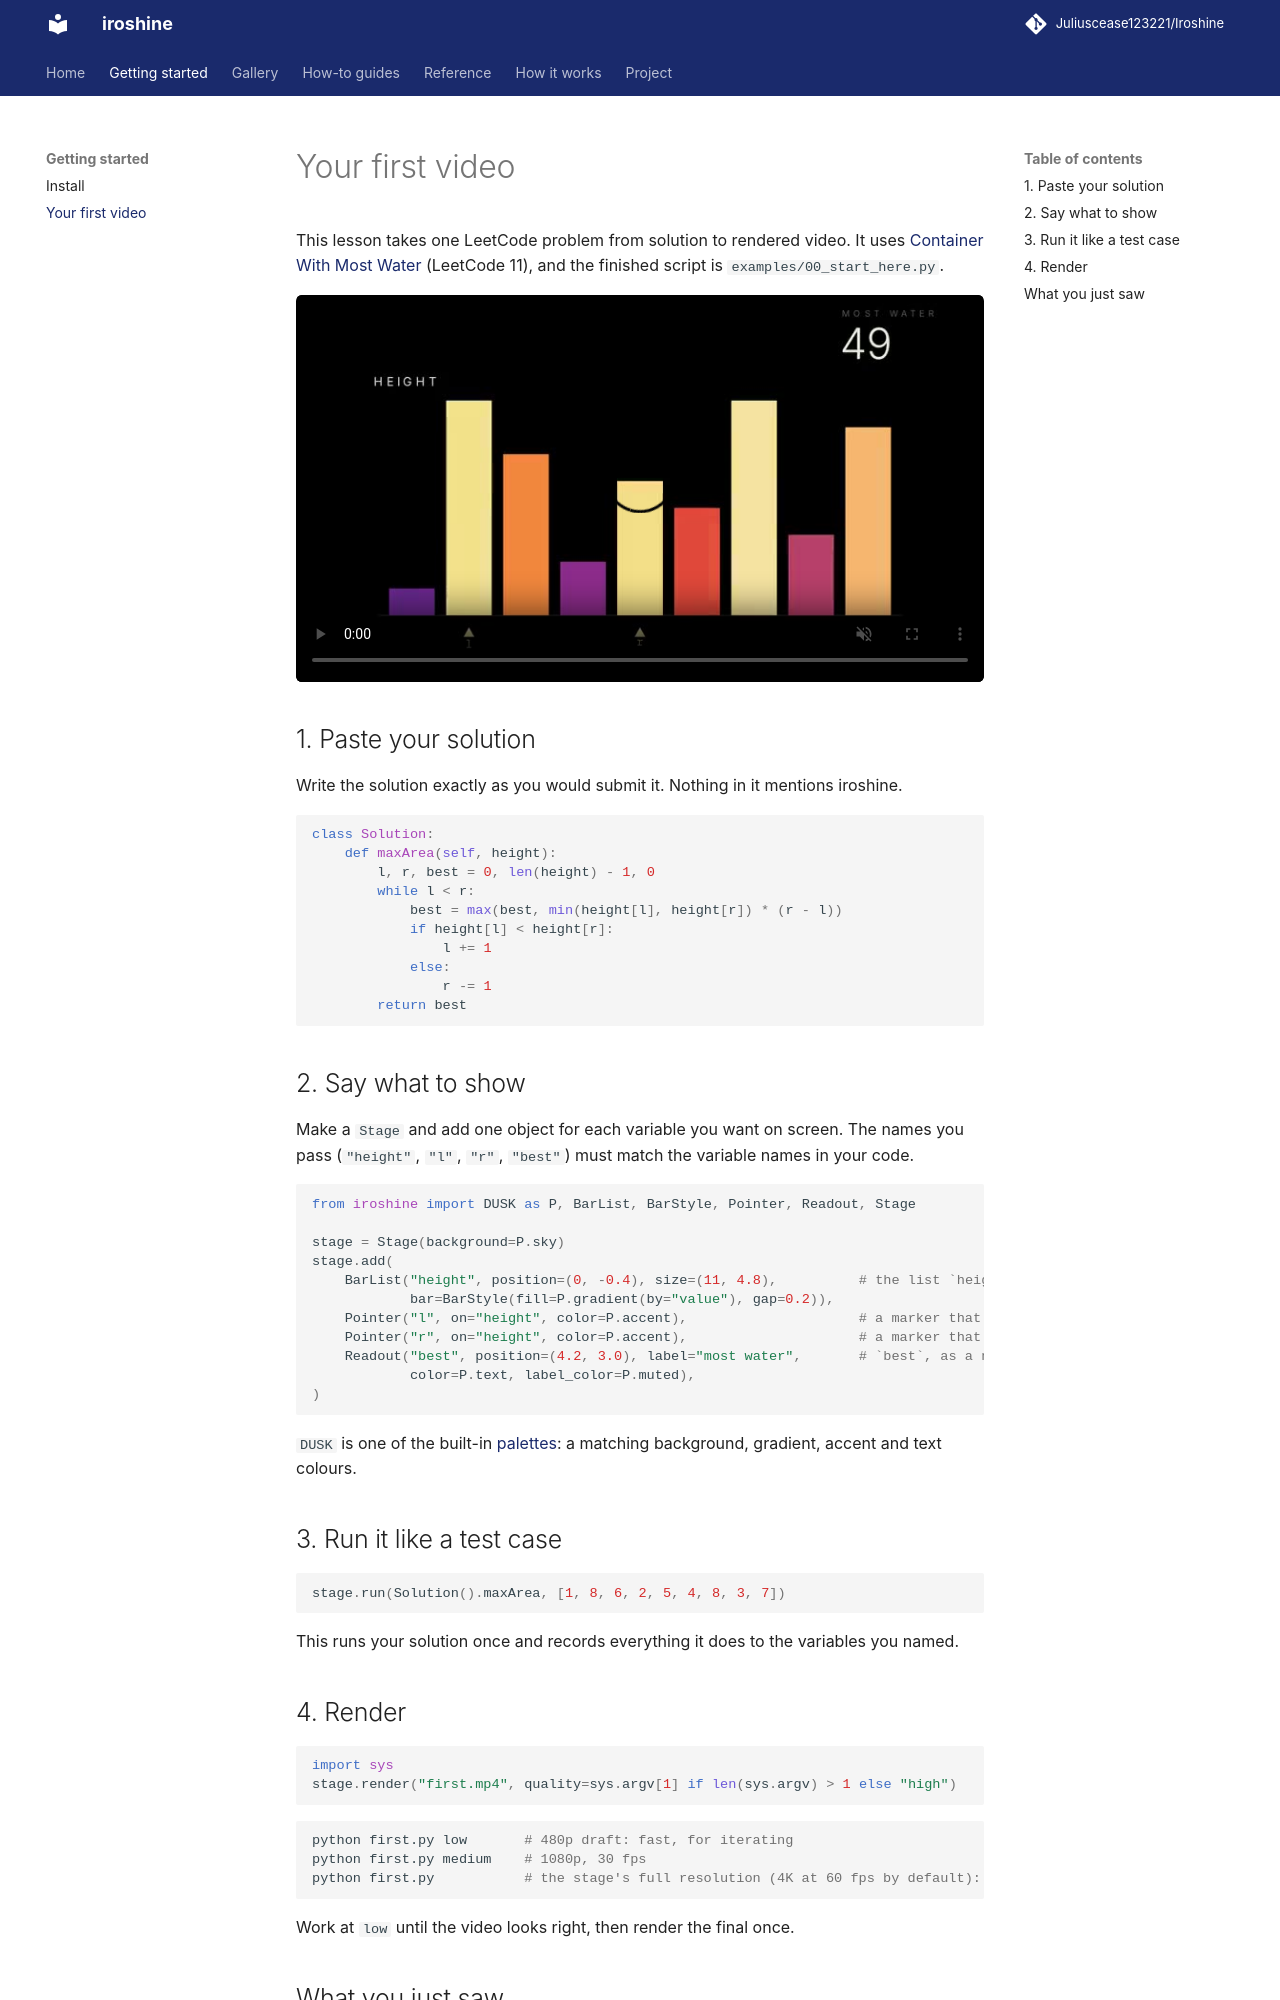

repository: Juliuscease123221/Iroshine · page: getting-started/first-video/index.html · generator: mkdocs

# Your first video

This lesson takes one LeetCode problem from solution to rendered video. It uses
[Container With Most Water](https://leetcode.com/problems/container-with-most-water/) (LeetCode 11),
and the finished script is `examples/00_start_here.py`.

<video src="../../assets/videos/00_start_here.mp4" poster="../../assets/videos/00_start_here.jpg" controls loop muted playsinline></video>

## 1. Paste your solution

Write the solution exactly as you would submit it. Nothing in it mentions iroshine.

```python
class Solution:
    def maxArea(self, height):
        l, r, best = 0, len(height) - 1, 0
        while l < r:
            best = max(best, min(height[l], height[r]) * (r - l))
            if height[l] < height[r]:
                l += 1
            else:
                r -= 1
        return best
```

## 2. Say what to show

Make a `Stage` and add one object for each variable you want on screen. The names you pass
(`"height"`, `"l"`, `"r"`, `"best"`) must match the variable names in your code.

```python
from iroshine import DUSK as P, BarList, BarStyle, Pointer, Readout, Stage

stage = Stage(background=P.sky)
stage.add(
    BarList("height", position=(0, -0.4), size=(11, 4.8),          # the list `height`, as bars
            bar=BarStyle(fill=P.gradient(by="value"), gap=0.2)),
    Pointer("l", on="height", color=P.accent),                     # a marker that follows `l`
    Pointer("r", on="height", color=P.accent),                     # a marker that follows `r`
    Readout("best", position=(4.2, 3.0), label="most water",       # `best`, as a number
            color=P.text, label_color=P.muted),
)
```

`DUSK` is one of the built-in [palettes](../how-to/color.md): a matching background, gradient,
accent and text colours.

## 3. Run it like a test case

```python
stage.run(Solution().maxArea, [1, 8, 6, 2, 5, 4, 8, 3, 7])
```

This runs your solution once and records everything it does to the variables you named.
